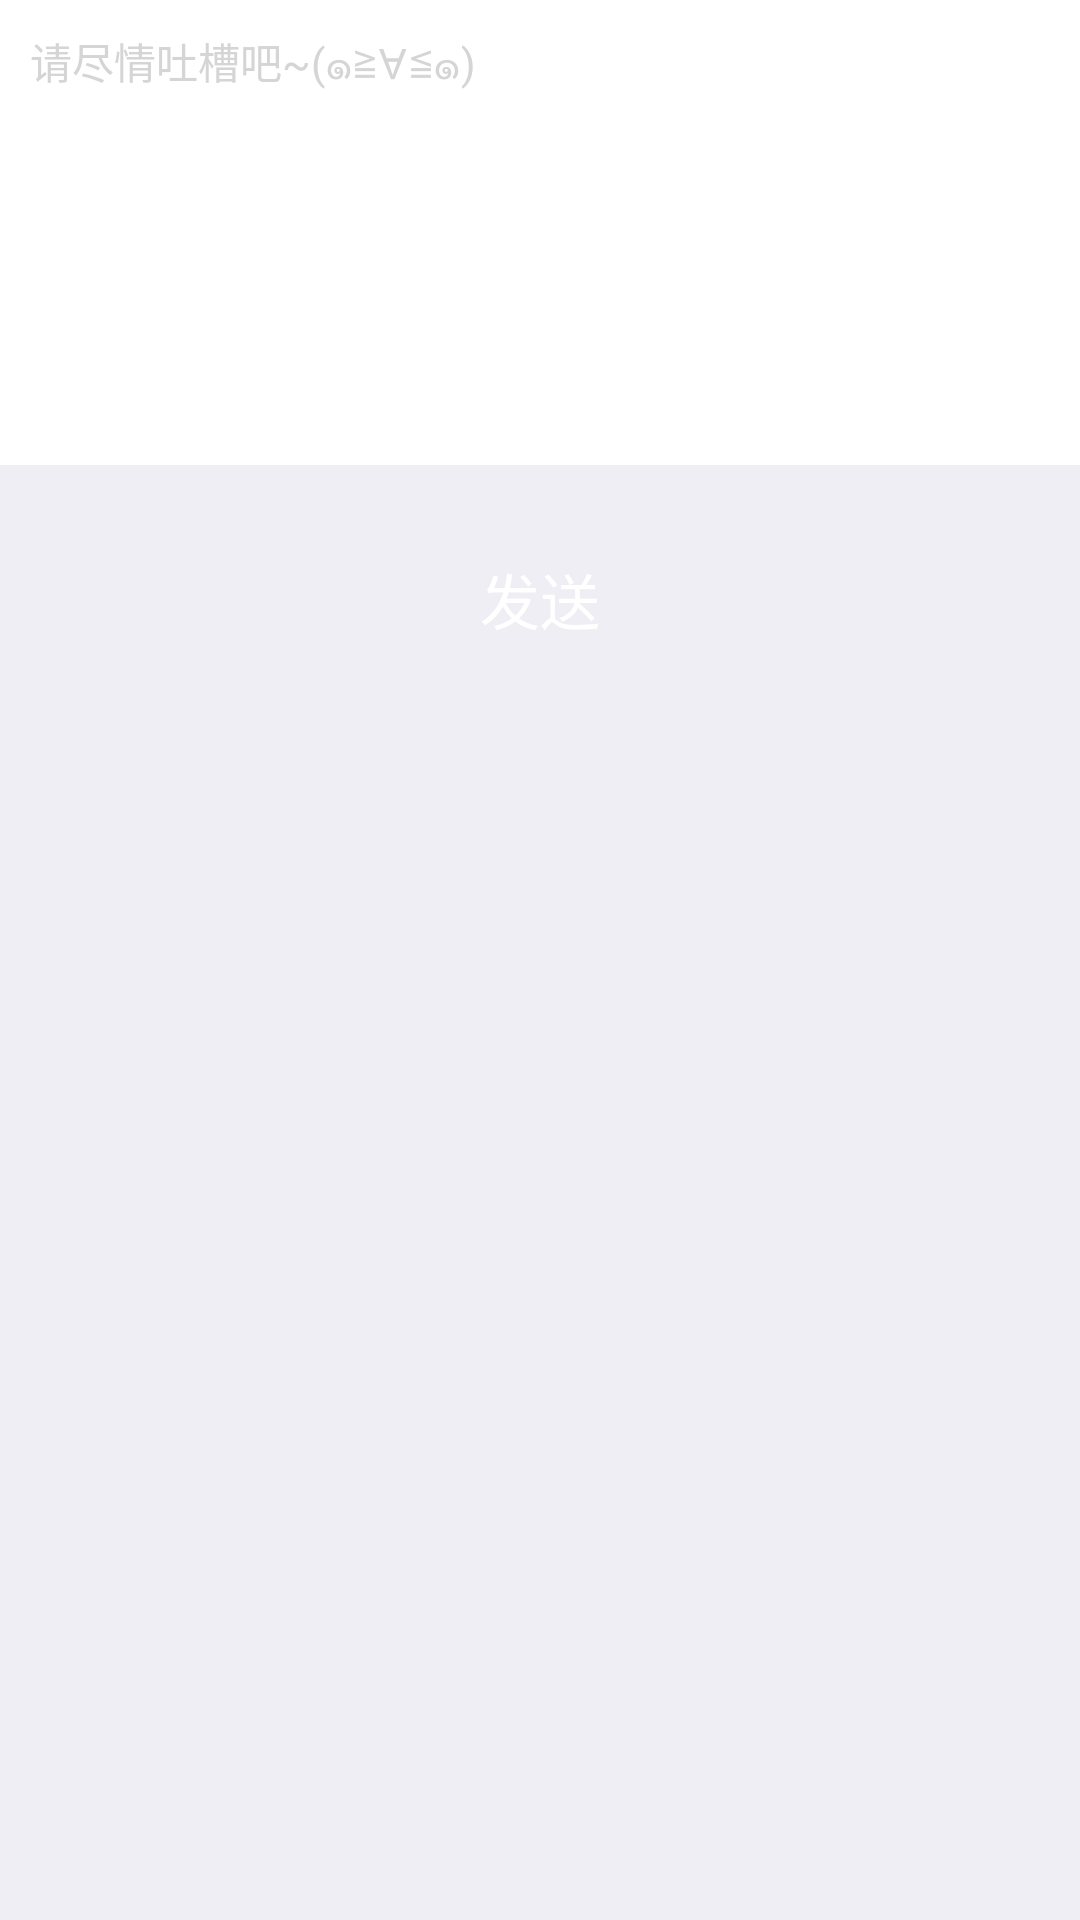

Write the Android layout XML for this screen, with the resource values it uses.
<!-- AndroidManifest.xml: application theme AppTheme -->
<!-- res/layout/activity_feedback.xml -->
<?xml version="1.0" encoding="utf-8"?>
<LinearLayout xmlns:android="http://schemas.android.com/apk/res/android"
              xmlns:tools="http://schemas.android.com/tools"
              android:layout_width="match_parent"
              android:layout_height="match_parent"
              android:orientation="vertical"
              android:background="@color/bg_my"
              tools:context="com.jhjj9158.niupaivideo.activity.FeedbackActivity">

    <EditText
        android:id="@+id/feedback_content"
        android:layout_width="match_parent"
        android:layout_height="wrap_content"
        android:background="@color/white"
        android:gravity="left|top"
        android:hint="@string/feedback_hint"
        android:textSize="14sp"
        android:minLines="8"
        android:padding="10dp"
        android:maxLength="200"
        android:maxLines="8"
        android:textColorHint="@color/button_login"/>


    <TextView
        android:id="@+id/feedback_confirm"
        android:layout_width="match_parent"
        android:layout_height="wrap_content"
        android:layout_marginLeft="10dp"
        android:layout_marginRight="10dp"
        android:layout_marginTop="20dp"
        android:background="@drawable/btn_circle_quit"
        android:gravity="center"
        android:paddingBottom="10dp"
        android:paddingTop="10dp"
        android:text="@string/tv_send_comment"
        android:textColor="@color/white"
        android:textSize="20sp"/>
</LinearLayout>
<!-- resources referenced by this layout -->
<resources>
  <color name="bg_my">#efeef5</color>
  <color name="button_login">#D5D5D5</color>
  <color name="white">#fff</color>
  <string name="feedback_hint">请尽情吐槽吧~(๑≧∀≦๑)</string>
  <string name="tv_send_comment">发送</string>
  <style name="AppTheme" parent="Theme.AppCompat.Light.NoActionBar">
          
          <item name="colorPrimary">@color/colorPrimary</item>
          <item name="colorPrimaryDark">@color/colorPrimaryDark</item>
          <item name="colorAccent">@color/colorAccent</item>
      </style>
  <color name="colorPrimary">#3F51B5</color>
  <color name="colorPrimaryDark">#303F9F</color>
  <color name="colorAccent">#FF4081</color>
</resources>
